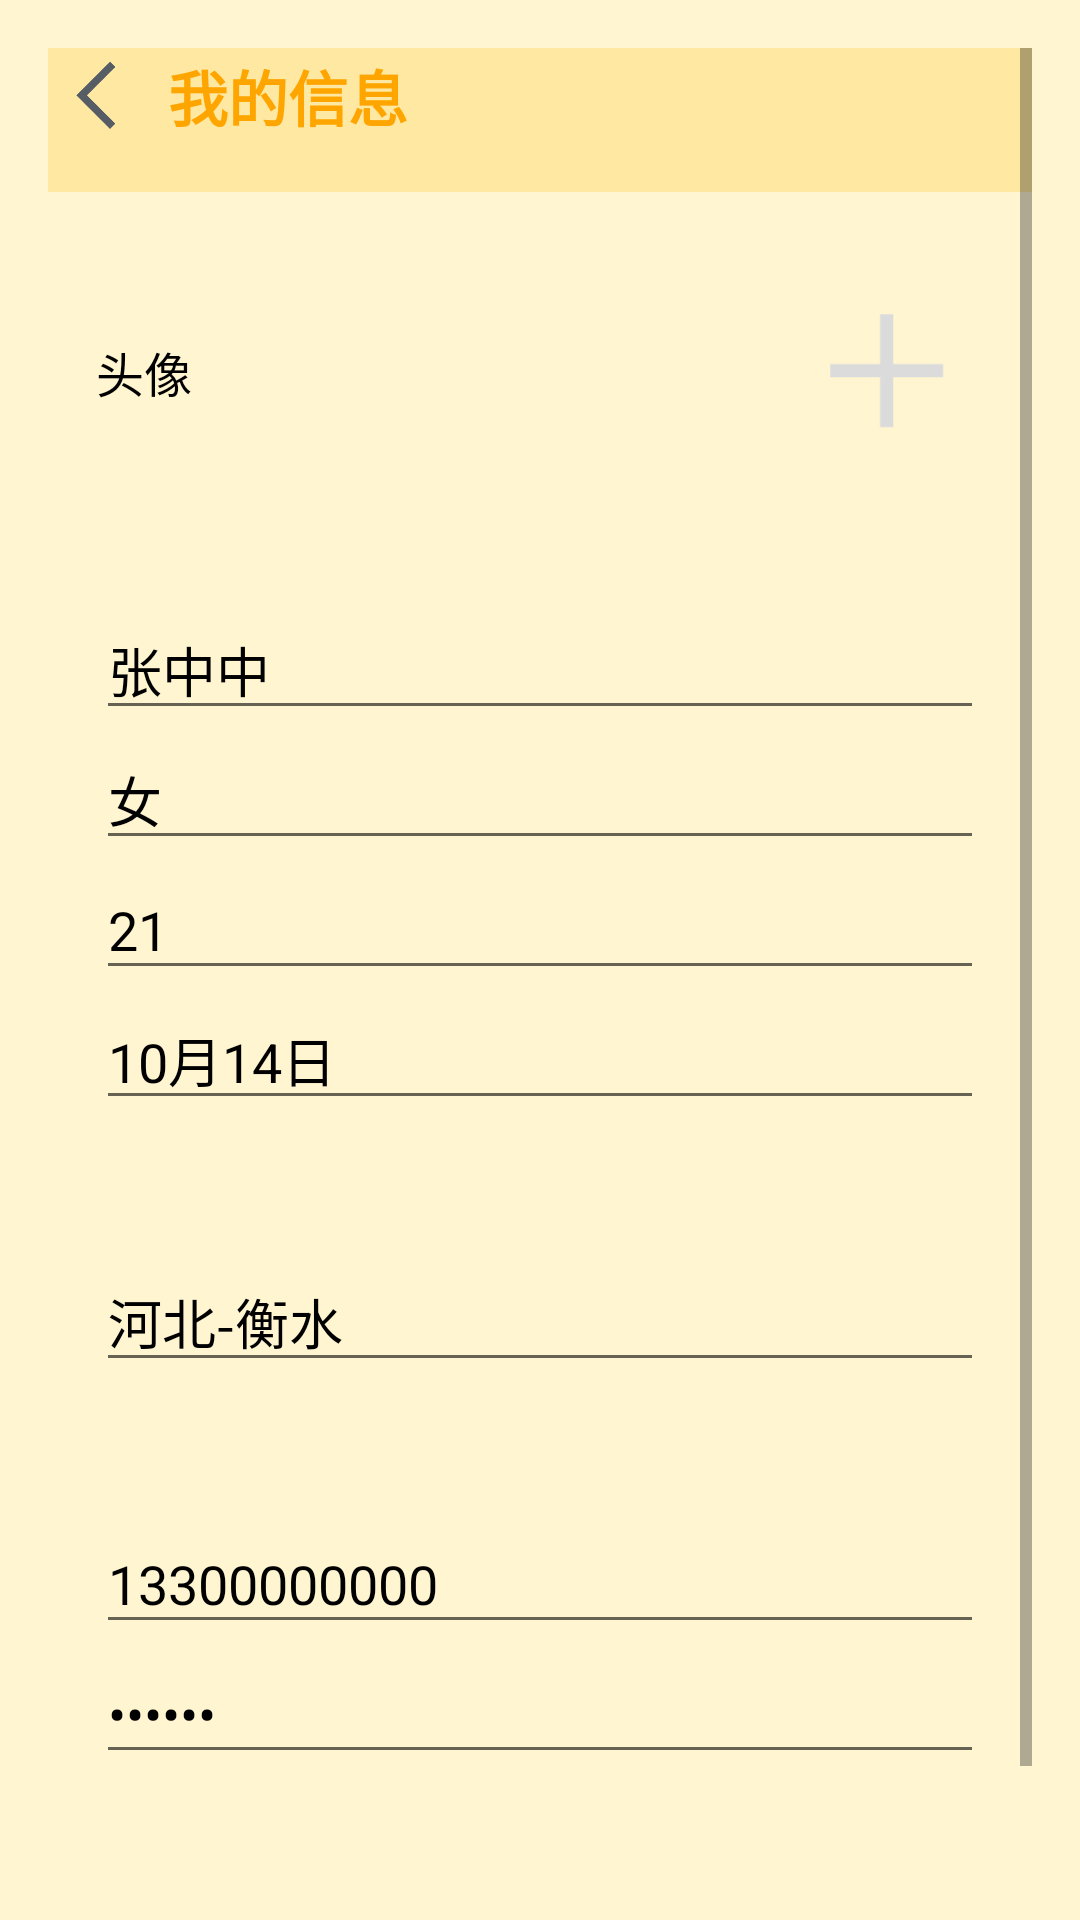

Produce the Android XML layout that renders to this screen, including the resource entries it uses.
<!-- AndroidManifest.xml: application theme Theme.MyApplication -->
<!-- res/layout/activity_wodegai.xml -->
<?xml version="1.0" encoding="utf-8"?>
<ScrollView xmlns:android="http://schemas.android.com/apk/res/android"
    android:layout_width="match_parent"
    android:layout_height="match_parent"
    android:fillViewport="true"
    android:background="@color/background_color"
    android:padding="16dp">

    <LinearLayout
        android:layout_width="match_parent"
        android:layout_height="wrap_content"
        android:orientation="vertical">

        
        <LinearLayout
            android:layout_width="match_parent"
            android:layout_height="wrap_content"
            android:orientation="horizontal"
            android:gravity="center_vertical"
            android:paddingBottom="16dp"
            android:background="@color/top_bar_color">

            <ImageView
                android:id="@+id/iv_back"
                android:layout_width="32dp"
                android:layout_height="32dp"
                android:src="@drawable/ic_back"
                android:contentDescription="返回"
                android:layout_marginEnd="8dp"
                android:clickable="true"
                android:focusable="true" />

            <TextView
                android:layout_width="wrap_content"
                android:layout_height="wrap_content"
                android:text="我的信息"
                android:textSize="20sp"
                android:textColor="@color/text_primary"
                android:textStyle="bold" />
        </LinearLayout>

        
        <LinearLayout
            android:layout_width="match_parent"
            android:layout_height="wrap_content"
            android:orientation="horizontal"
            android:background="@drawable/bg_card"
            android:gravity="center_vertical"
            android:padding="16dp"
            android:layout_marginTop="12dp">

            <TextView
                android:layout_width="0dp"
                android:layout_weight="1"
                android:layout_height="wrap_content"
                android:text="头像"
                android:textSize="16sp"
                android:textColor="@color/black" />

            <ImageView
                android:id="@+id/my_pic"
                android:layout_width="64dp"
                android:layout_height="64dp"
                android:src="@drawable/ic_add"
                android:scaleType="centerCrop"
                android:contentDescription="头像"
                android:padding="4dp" />
        </LinearLayout>

        
        <ProgressBar
            android:id="@+id/progressBar"
            android:layout_width="wrap_content"
            android:layout_height="wrap_content"
            android:layout_gravity="center"
            android:visibility="gone"
            android:layout_marginTop="8dp" />

        
        <LinearLayout
            android:layout_width="match_parent"
            android:layout_height="wrap_content"
            android:orientation="vertical"
            android:background="@drawable/bg_card"
            android:layout_marginTop="12dp"
            android:padding="16dp">

            <EditText
                android:id="@+id/my_name"
                android:layout_width="match_parent"
                android:layout_height="wrap_content"
                android:hint="昵称"
                android:text="张中中"
                android:inputType="textPersonName"
                android:textColor="@color/black" />

            <EditText
                android:id="@+id/my_gender"
                android:layout_width="match_parent"
                android:layout_height="wrap_content"
                android:hint="性别"
                android:text="女"
                android:inputType="text"
                android:textColor="@color/black" />

            <EditText
                android:id="@+id/my_age"
                android:layout_width="match_parent"
                android:layout_height="wrap_content"
                android:hint="年龄"
                android:text="21"
                android:inputType="number"
                android:textColor="@color/black" />

            <EditText
                android:id="@+id/my_date"
                android:layout_width="match_parent"
                android:layout_height="wrap_content"
                android:hint="生日"
                android:text="10月14日"
                android:focusable="false"
                android:clickable="true"
                android:textColor="@color/black" />
        </LinearLayout>

        
        <LinearLayout
            android:layout_width="match_parent"
            android:layout_height="wrap_content"
            android:orientation="vertical"
            android:background="@drawable/bg_card"
            android:layout_marginTop="12dp"
            android:padding="16dp">

            <EditText
                android:id="@+id/my_address"
                android:layout_width="match_parent"
                android:layout_height="wrap_content"
                android:hint="所在地"
                android:text="河北-衡水"
                android:inputType="text"
                android:textColor="@color/black"/>
        </LinearLayout>

        
        <LinearLayout
            android:layout_width="match_parent"
            android:layout_height="wrap_content"
            android:orientation="vertical"
            android:background="@drawable/bg_card"
            android:layout_marginTop="12dp"
            android:padding="16dp">

            <EditText
                android:id="@+id/my_phone"
                android:layout_width="match_parent"
                android:layout_height="wrap_content"
                android:hint="手机号"
                android:text="13300000000"
                android:inputType="phone"
                android:textColor="@color/black"/>

            <EditText
                android:id="@+id/my_password"
                android:layout_width="match_parent"
                android:layout_height="wrap_content"
                android:hint="密码"
                android:text="******"
                android:inputType="textPassword"
                android:textColor="@color/black"/>
        </LinearLayout>

        
        <Button
            android:id="@+id/btn_edit"
            android:layout_width="match_parent"
            android:layout_height="48dp"
            android:text="保存"
            android:textColor="#FFFFFF"
            android:layout_marginTop="24dp"
            android:backgroundTint="@color/text_primary"
            android:textSize="16sp"
            android:textStyle="bold" />

    </LinearLayout>
</ScrollView>
<!-- resources referenced by this layout -->
<resources>
  <color name="background_color">#FFF5D1</color>
  <color name="black">#000000</color>
  <color name="text_primary">#FFA500</color>
  <color name="top_bar_color">#FFE8A1</color>
  <!-- drawable ic_add: png bitmap (drawable, 1929 bytes) -->
  <!-- drawable ic_back: png bitmap (drawable, 2126 bytes) -->
  <style name="Theme.MyApplication" parent="Theme.AppCompat.Light.NoActionBar">
          
          <item name="colorPrimary">#f9b56a</item>
          <item name="colorPrimaryVariant">@color/purple_700</item>
          <item name="colorOnPrimary">@color/white</item>
          
          <item name="colorSecondary">@color/teal_200</item>
          <item name="colorSecondaryVariant">@color/teal_700</item>
          <item name="colorOnSecondary">@color/black</item>
          
          <item name="android:statusBarColor" tools:targetApi="l">?attr/colorPrimaryVariant</item>
          
      </style>
  <color name="purple_700">#FF3700B3</color>
  <color name="white">#FFFFFFFF</color>
  <color name="teal_200">#FF03DAC5</color>
  <color name="teal_700">#FF018786</color>
</resources>
